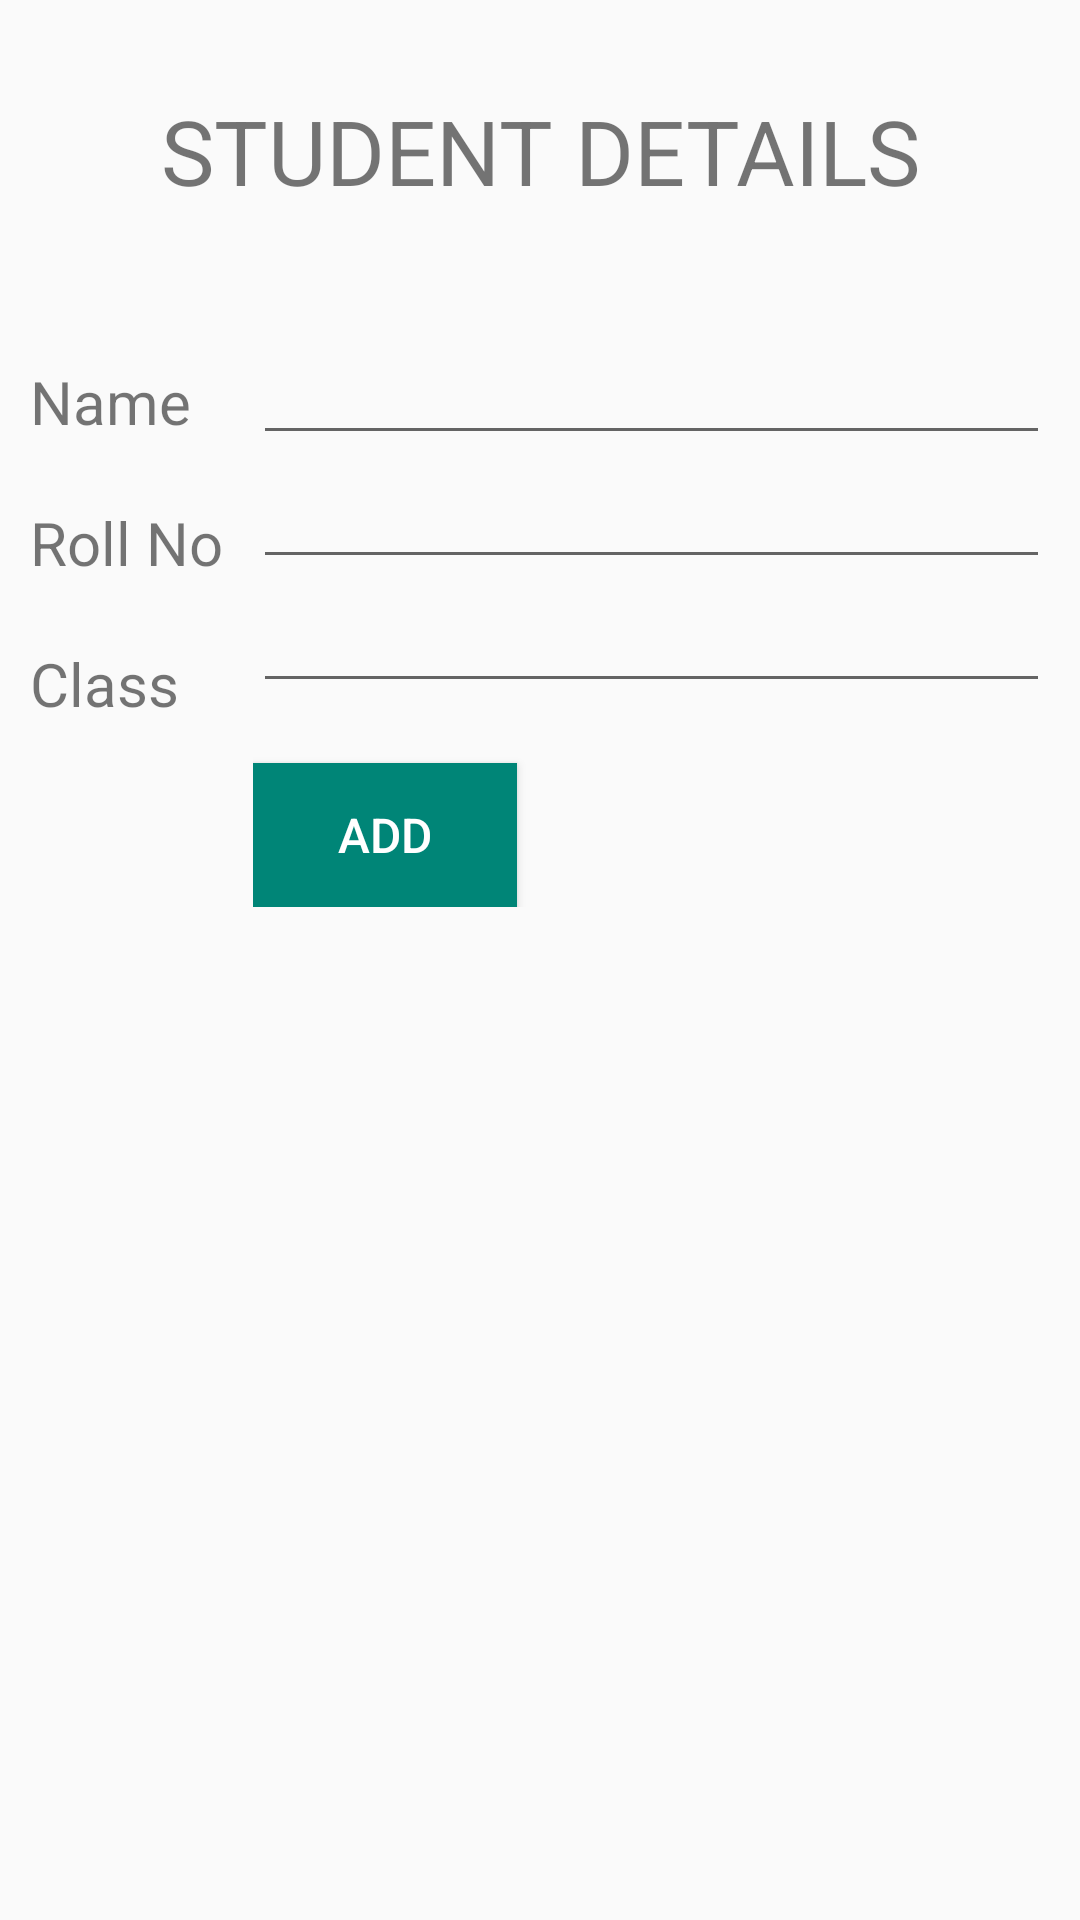

Here is an Android app screen rendered from its layout file. Give the layout XML and the strings, colors and styles it references.
<!-- AndroidManifest.xml: application theme AppTheme -->
<!-- res/layout/fragment_student_details.xml -->
<?xml version="1.0" encoding="utf-8"?>
<FrameLayout xmlns:android="http://schemas.android.com/apk/res/android"
    xmlns:tools="http://schemas.android.com/tools"
    android:layout_width="match_parent"
    android:padding="@dimen/layout_padding"
    android:layout_height="match_parent"
    tools:context=".fragments.StudentDetailsFragment">
    <RelativeLayout
        android:layout_width="match_parent"
        android:layout_height="match_parent">
        <TextView
            android:layout_marginTop="@dimen/studentDetails_tv_topMargin"
            android:id="@+id/id_studentDetails_header"
            android:text="@string/studentDetailsActivity_tv_header"
            android:gravity="center"
            android:textSize="@dimen/header"
            android:layout_width="match_parent"
            android:layout_height="wrap_content" />
        <LinearLayout
            android:layout_width="wrap_content"
            android:layout_marginTop="@dimen/studentDetails_tv_ll_top_margin"
            android:orientation="vertical"
            android:layout_below="@id/id_studentDetails_header"
            android:id="@+id/id_studentDetails_ll_textView"
            android:layout_height="wrap_content">
            <TextView

                android:gravity="bottom"
                android:layout_width="match_parent"
                android:textSize="@dimen/large_textsize"
                android:text="@string/studentDetails_tv_name"
                android:layout_height="wrap_content" />
            <TextView
                android:layout_marginTop="@dimen/studentDetails_tv_topMargin"
                android:gravity="bottom"
                android:layout_width="match_parent"
                android:textSize="@dimen/large_textsize"
                android:text="@string/studentDetails_tv_rollno"
                android:layout_height="wrap_content" />
            <TextView
                android:layout_marginTop="@dimen/studentDetails_tv_topMargin"
                android:gravity="bottom"
                android:layout_width="match_parent"
                android:textSize="@dimen/large_textsize"
                android:text="@string/studentDetails_tv_class"
                android:layout_height="wrap_content" />

        </LinearLayout>
        <LinearLayout
            android:layout_marginTop="@dimen/studentDetails_et_ll_top_margin"
            android:paddingLeft="@dimen/layout_padding"
            android:paddingStart="@dimen/layout_padding"
            android:layout_below="@id/id_studentDetails_header"
            android:layout_toRightOf="@id/id_studentDetails_ll_textView"
            android:layout_toEndOf="@id/id_studentDetails_ll_textView"
            android:layout_width="match_parent"
            android:orientation="vertical"
            android:layout_height="wrap_content">
            <EditText
                android:id="@+id/fragment_studentDetails_et_name"
                android:layout_width="match_parent"
                android:maxLines="1"
                android:layout_height="wrap_content" />
            <EditText
                android:id="@+id/fragment_studentDetails_et_rollno"
                android:layout_width="match_parent"
                android:maxLines="1"
                android:inputType="number"
                android:layout_height="wrap_content" />
            <EditText
                android:layout_width="match_parent"
                android:maxLines="1"
                android:id="@+id/fragment_studentDetails_et_class"
                android:layout_height="wrap_content" />
            <Button
                android:layout_marginTop="@dimen/studentDetails_tv_topMargin"
                android:id="@+id/fragment_studentDetails_btn_add"
                style="@style/primaryButton"
                android:layout_width="wrap_content"
                android:text="@string/fragment_studentList_btn_add" />
        </LinearLayout>

    </RelativeLayout>



</FrameLayout>
<!-- resources referenced by this layout -->
<resources>
  <dimen name="header">30sp</dimen>
  <dimen name="large_textsize">20sp</dimen>
  <dimen name="layout_padding">10dp</dimen>
  <dimen name="studentDetails_et_ll_top_margin">40dp</dimen>
  <dimen name="studentDetails_tv_ll_top_margin">50dp</dimen>
  <dimen name="studentDetails_tv_topMargin">20dp</dimen>
  <string name="fragment_studentList_btn_add">ADD</string>
  <string name="studentDetailsActivity_tv_header">STUDENT DETAILS</string>
  <string name="studentDetails_tv_class">Class</string>
  <string name="studentDetails_tv_name">Name</string>
  <string name="studentDetails_tv_rollno">Roll No</string>
  <style name="primaryButton">
          <item name="android:background">@color/colorPrimaryBtn</item>
          <item name="android:textSize">@dimen/btn_txt_size</item>
          <item name="android:layout_width">match_parent</item>
          <item name="android:layout_height">wrap_content</item>
          <item name="android:textColor">@color/colorPrimaryBtnText</item>
      </style>
  <style name="AppTheme" parent="Theme.AppCompat.Light.NoActionBar">
          
          <item name="colorPrimary">@color/colorPrimary</item>
          <item name="colorPrimaryDark">@color/colorPrimaryDark</item>
          <item name="colorAccent">@color/colorAccent</item>
      </style>
  <color name="colorPrimaryBtn">#008577</color>
  <dimen name="btn_txt_size">16sp</dimen>
  <color name="colorPrimaryBtnText">#ffffff</color>
  <color name="colorPrimary">#008577</color>
  <color name="colorPrimaryDark">#00574B</color>
  <color name="colorAccent">#D81B60</color>
</resources>
